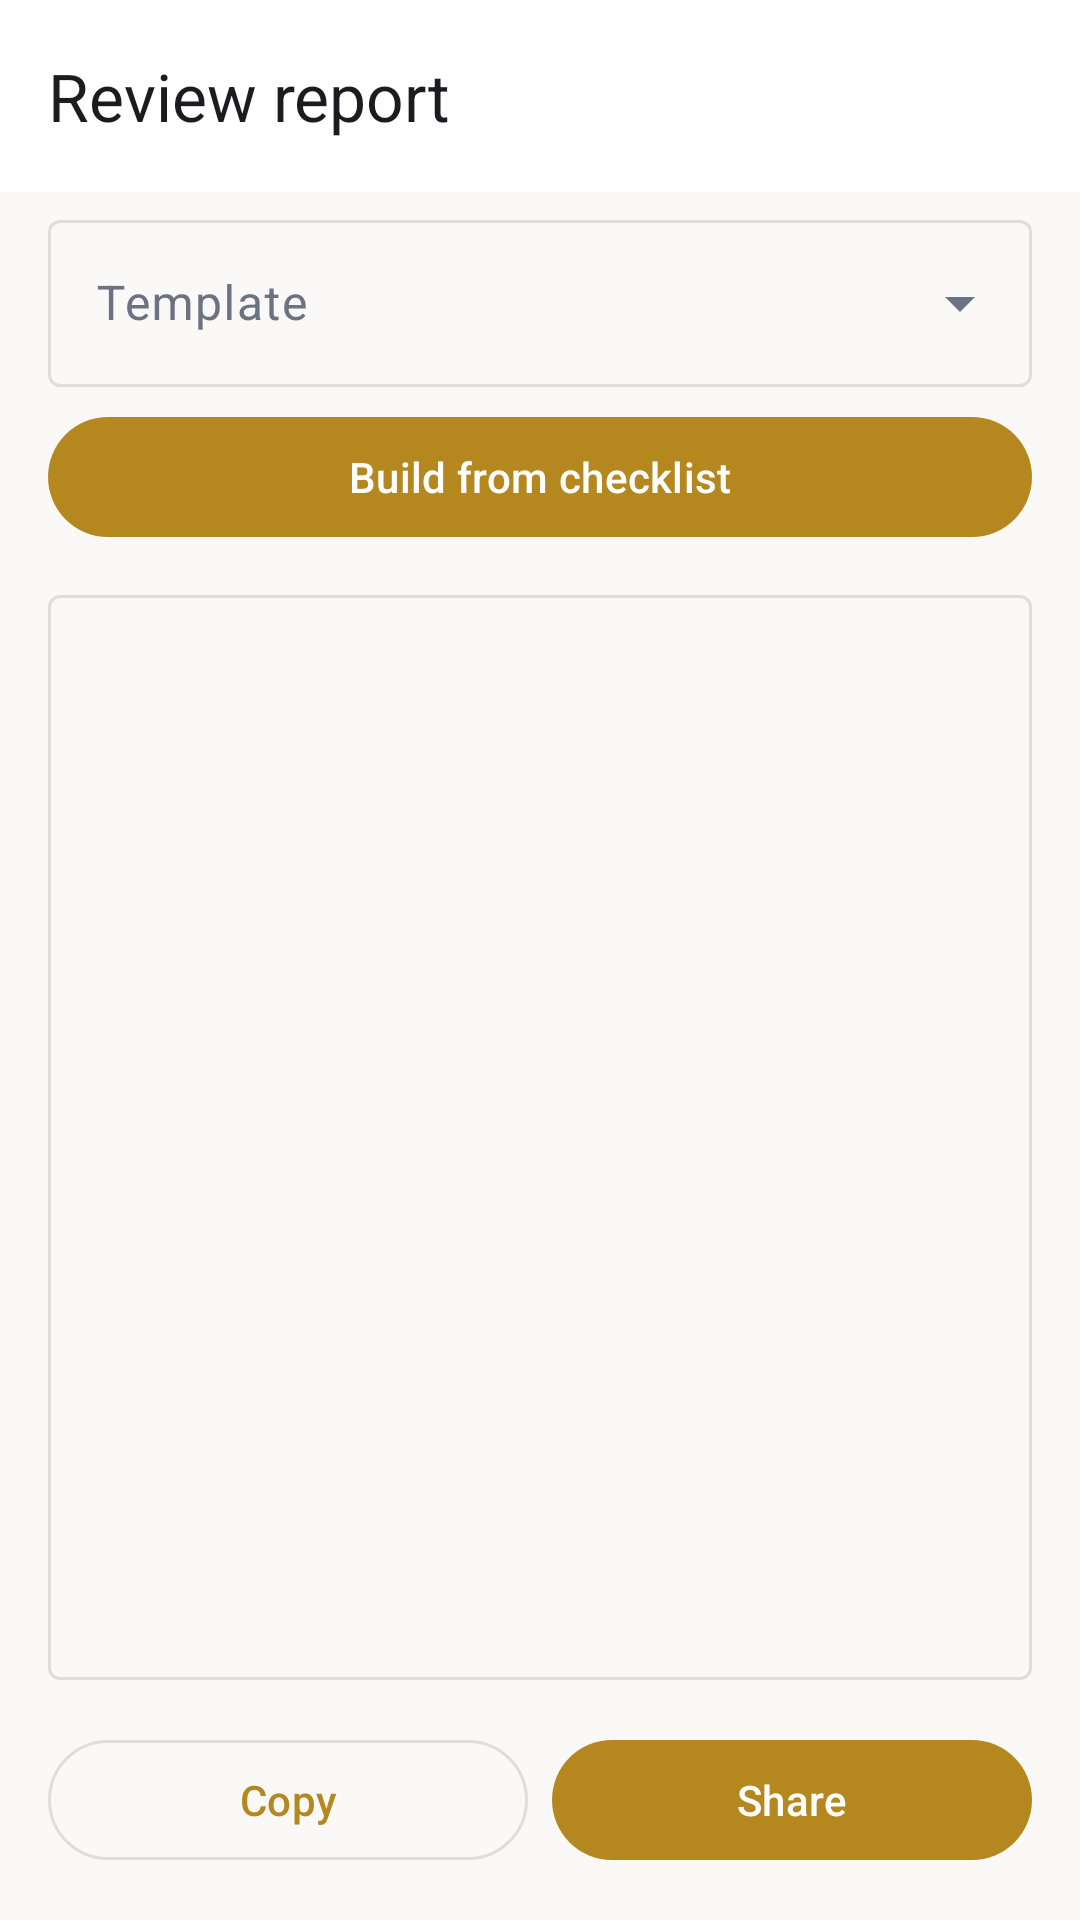

Layout XML and referenced resources for this Android screen:
<!-- AndroidManifest.xml: application theme Theme.Mihakk -->
<!-- res/layout/activity_report.xml -->
<?xml version="1.0" encoding="utf-8"?>
<LinearLayout xmlns:android="http://schemas.android.com/apk/res/android"
    xmlns:app="http://schemas.android.com/apk/res-auto"
    android:layout_width="match_parent"
    android:layout_height="match_parent"
    android:fitsSystemWindows="true"
    android:orientation="vertical">

    <com.google.android.material.appbar.AppBarLayout
        android:layout_width="match_parent"
        android:layout_height="wrap_content">

        <com.google.android.material.appbar.MaterialToolbar
            android:id="@+id/toolbar"
            android:layout_width="match_parent"
            android:layout_height="?attr/actionBarSize"
            app:navigationIcon="@drawable/ic_back"
            app:title="@string/report_title" />
    </com.google.android.material.appbar.AppBarLayout>

    <LinearLayout
        android:layout_width="match_parent"
        android:layout_height="wrap_content"
        android:orientation="vertical"
        android:paddingStart="16dp"
        android:paddingEnd="16dp">

        <HorizontalScrollView
            android:layout_width="match_parent"
            android:layout_height="wrap_content"
            android:scrollbars="none">

            <com.google.android.material.chip.ChipGroup
                android:id="@+id/scopes"
                android:layout_width="wrap_content"
                android:layout_height="wrap_content"
                app:selectionRequired="true"
                app:singleLine="true"
                app:singleSelection="true" />
        </HorizontalScrollView>

        <com.google.android.material.textfield.TextInputLayout
            style="@style/Widget.Material3.TextInputLayout.OutlinedBox.ExposedDropdownMenu"
            android:layout_width="match_parent"
            android:layout_height="wrap_content"
            android:layout_marginTop="4dp"
            android:hint="@string/report_pick_template">

            <com.google.android.material.textfield.MaterialAutoCompleteTextView
                android:id="@+id/template"
                android:layout_width="match_parent"
                android:layout_height="wrap_content"
                android:inputType="none" />
        </com.google.android.material.textfield.TextInputLayout>

        <com.google.android.material.button.MaterialButton
            android:id="@+id/generate"
            android:layout_width="match_parent"
            android:layout_height="wrap_content"
            android:layout_marginTop="6dp"
            android:text="@string/report_generate" />
    </LinearLayout>

    <com.google.android.material.textfield.TextInputLayout
        style="@style/Widget.Material3.TextInputLayout.OutlinedBox"
        android:layout_width="match_parent"
        android:layout_height="0dp"
        android:layout_weight="1"
        android:layout_marginStart="16dp"
        android:layout_marginTop="10dp"
        android:layout_marginEnd="16dp">

        <com.google.android.material.textfield.TextInputEditText
            android:id="@+id/body"
            android:layout_width="match_parent"
            android:layout_height="match_parent"
            android:gravity="top|start"
            android:inputType="textMultiLine|textCapSentences"
            android:textSize="14sp" />
    </com.google.android.material.textfield.TextInputLayout>

    <LinearLayout
        android:layout_width="match_parent"
        android:layout_height="wrap_content"
        android:orientation="horizontal"
        android:padding="16dp">

        <com.google.android.material.button.MaterialButton
            android:id="@+id/copy"
            style="@style/Widget.Material3.Button.OutlinedButton"
            android:layout_width="0dp"
            android:layout_height="wrap_content"
            android:layout_weight="1"
            android:text="@string/report_copy" />

        <com.google.android.material.button.MaterialButton
            android:id="@+id/share"
            android:layout_width="0dp"
            android:layout_height="wrap_content"
            android:layout_marginStart="8dp"
            android:layout_weight="1"
            android:text="@string/report_share" />
    </LinearLayout>
</LinearLayout>
<!-- resources referenced by this layout -->
<resources>
  <string name="report_copy">Copy</string>
  <string name="report_generate">Build from checklist</string>
  <string name="report_pick_template">Template</string>
  <string name="report_share">Share</string>
  <string name="report_title">Review report</string>
  <style name="Theme.Mihakk" parent="Theme.MihakkGold" />
  <style name="Theme.MihakkGold" parent="MihakkBase">
          <item name="colorPrimary">@color/a_gold</item>
          <item name="colorOnPrimary">#FFFFFF</item>
          <item name="colorPrimaryContainer">@color/a_gold_container</item>
          <item name="colorOnPrimaryContainer">@color/a_gold_on_container</item>
          <item name="colorSecondary">@color/a_gold</item>
          <item name="colorOnSecondary">#FFFFFF</item>
          <item name="colorSecondaryContainer">@color/a_gold_container</item>
          <item name="colorOnSecondaryContainer">@color/a_gold_on_container</item>
          <item name="colorSurfaceVariant">@color/a_gold_tint</item>
      </style>
  <style name="MihakkBase" parent="Theme.Material3.DayNight.NoActionBar">
          <item name="colorError">@color/danger</item>
          <item name="android:colorBackground">@color/paper</item>
          <item name="colorSurface">@color/surface</item>
          <item name="colorOnSurface">@color/ink</item>
          <item name="colorOnSurfaceVariant">@color/ink_muted</item>
          <item name="colorOutline">@color/outline</item>
          <item name="android:statusBarColor">@color/paper</item>
          <item name="android:navigationBarColor">@color/paper</item>
          <item name="android:windowLightStatusBar" tools:targetApi="m">true</item>
          <item name="android:windowLightNavigationBar" tools:targetApi="o_mr1">true</item>
      </style>
  <color name="a_gold">#B4881F</color>
  <color name="a_gold_container">#F0E4C6</color>
  <color name="a_gold_on_container">#5C440A</color>
  <color name="a_gold_tint">#F5F1E7</color>
  <color name="danger">#C0392B</color>
  <color name="paper">#FAF9F7</color>
  <color name="surface">#FFFFFF</color>
  <color name="ink">#1A1D21</color>
  <color name="ink_muted">#6B7280</color>
  <color name="outline">#E0DEDA</color>
</resources>
